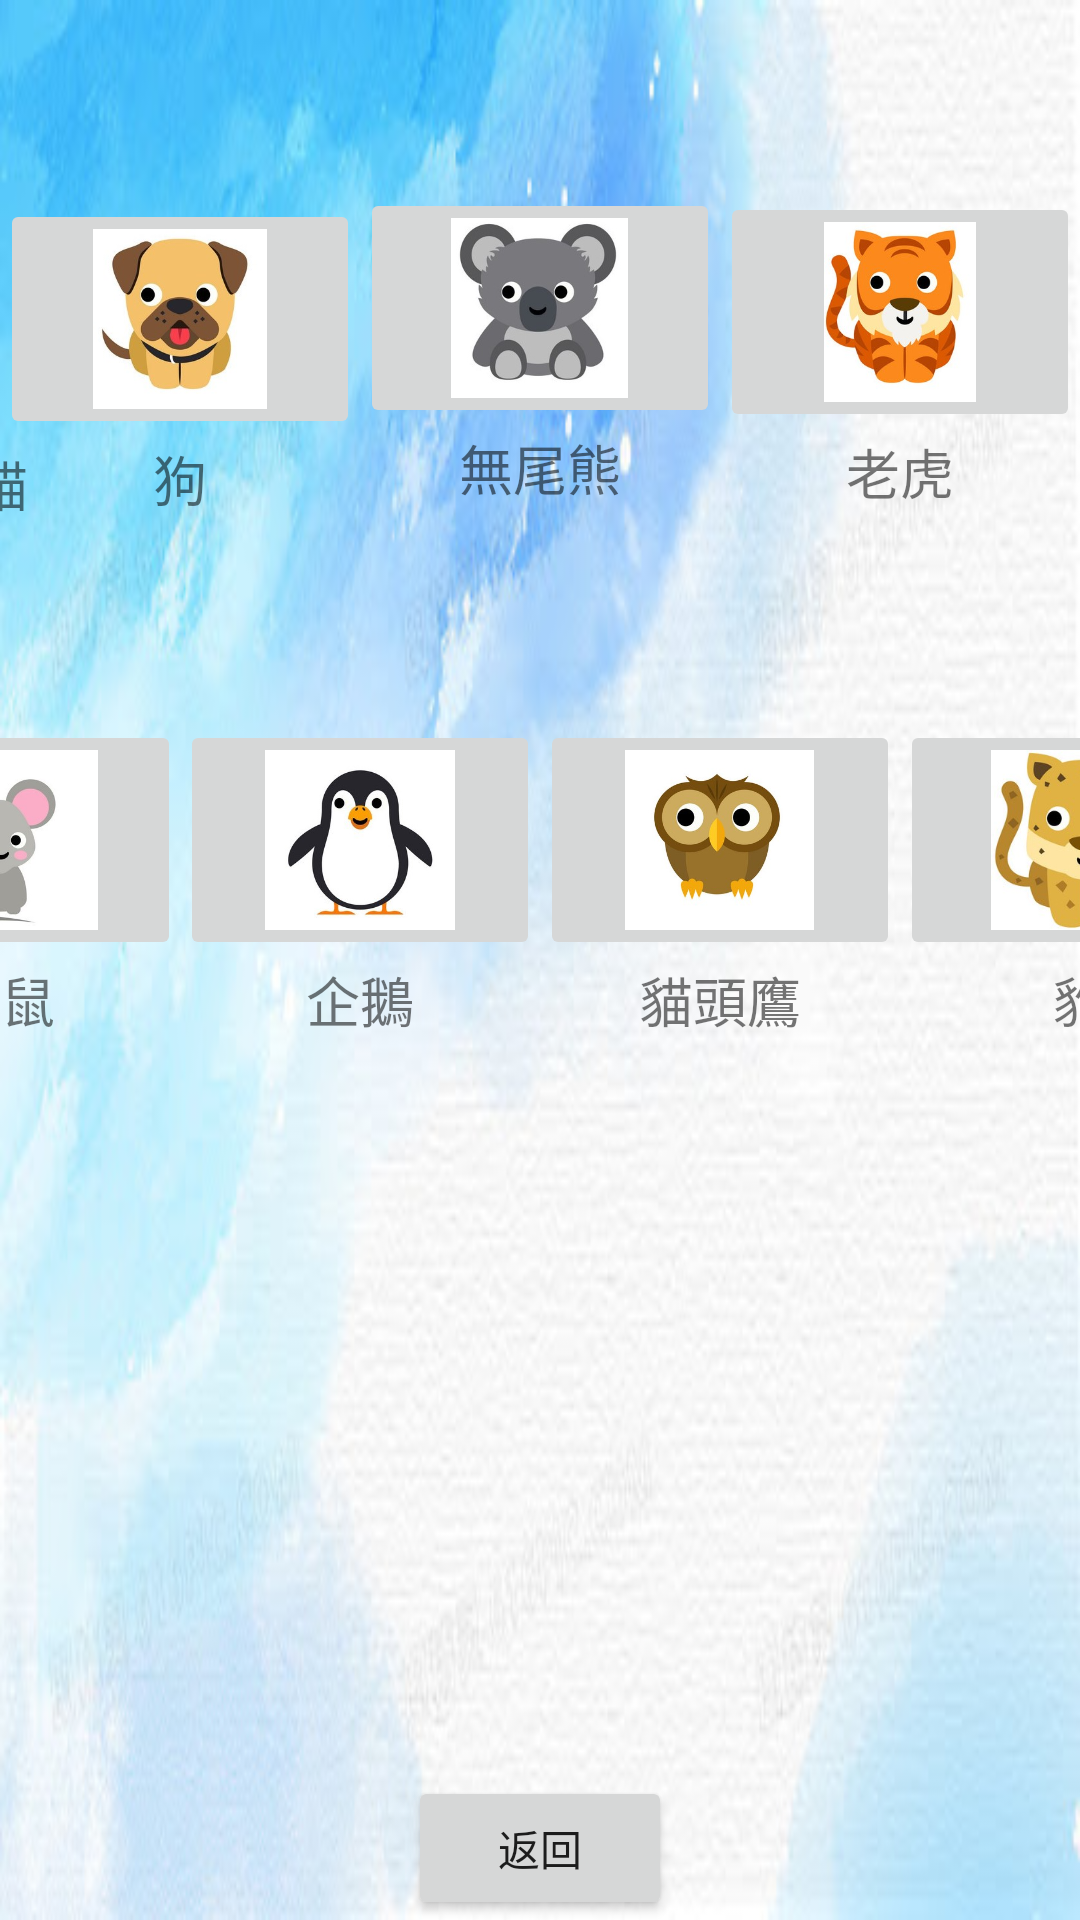

This screen was rendered from an Android layout file. Write that file and the resources it references.
<!-- AndroidManifest.xml: application theme Theme.Baby1 -->
<!-- res/layout/activity_ani_main.xml -->
<?xml version="1.0" encoding="utf-8"?>
<androidx.constraintlayout.widget.ConstraintLayout xmlns:android="http://schemas.android.com/apk/res/android"
    xmlns:app="http://schemas.android.com/apk/res-auto"
    xmlns:tools="http://schemas.android.com/tools"
    android:layout_width="match_parent"
    android:layout_height="match_parent"
    tools:context=".AniMainActivity">

    <ImageView
        android:id="@+id/imageView"
        android:layout_width="0dp"
        android:layout_height="0dp"
        android:scaleType="fitXY"
        app:layout_constraintBottom_toBottomOf="parent"
        app:layout_constraintEnd_toEndOf="parent"
        app:layout_constraintStart_toStartOf="parent"
        app:layout_constraintTop_toTopOf="parent"
        app:srcCompat="@drawable/back14" />

    <ImageButton
        android:id="@+id/sha1_btn"
        android:layout_width="120dp"
        android:layout_height="80dp"
        android:onClick="playSound1"
        android:scaleType="centerInside"
        app:layout_constraintBottom_toTopOf="@+id/ani4_btn"
        app:layout_constraintEnd_toEndOf="parent"
        app:layout_constraintEnd_toStartOf="@+id/sha2_btn"
        app:layout_constraintHorizontal_bias="0.5"
        app:layout_constraintStart_toStartOf="parent"
        app:layout_constraintTop_toTopOf="parent"
        app:layout_constraintVertical_bias="0.426"
        app:srcCompat="@drawable/ani1" />

    <TextView
        android:id="@+id/sha1_text"
        android:layout_width="120dp"
        android:layout_height="wrap_content"
        android:text="貓"
        android:textAlignment="center"
        android:textSize="18sp"
        app:layout_constraintEnd_toStartOf="@+id/ani2_text"
        app:layout_constraintHorizontal_bias="0.5"
        app:layout_constraintStart_toStartOf="parent"
        app:layout_constraintTop_toBottomOf="@+id/sha1_btn" />

    <ImageButton
        android:id="@+id/sha2_btn"
        android:layout_width="120dp"
        android:layout_height="80dp"
        android:onClick="playSound2"
        android:scaleType="centerInside"
        app:layout_constraintBottom_toTopOf="@+id/guideline5"
        app:layout_constraintEnd_toStartOf="@+id/ani3_btn"
        app:layout_constraintHorizontal_bias="0.5"
        app:layout_constraintStart_toEndOf="@+id/sha1_btn"
        app:layout_constraintTop_toTopOf="parent"
        app:layout_constraintVertical_bias="0.414"
        app:srcCompat="@drawable/ani2" />

    <TextView
        android:id="@+id/ani2_text"
        android:layout_width="120dp"
        android:layout_height="wrap_content"
        android:text="狗"
        android:textAlignment="center"
        android:textSize="18sp"
        app:layout_constraintEnd_toStartOf="@+id/ani3_text"
        app:layout_constraintHorizontal_bias="0.5"
        app:layout_constraintStart_toEndOf="@+id/sha1_btn"
        app:layout_constraintTop_toBottomOf="@+id/sha2_btn" />

    <ImageButton
        android:id="@+id/ani3_btn"
        android:layout_width="120dp"
        android:layout_height="80dp"
        android:onClick="playSound3"
        android:scaleType="centerInside"
        app:layout_constraintBottom_toTopOf="@+id/guideline5"
        app:layout_constraintEnd_toStartOf="@+id/ani8_btn"
        app:layout_constraintHorizontal_bias="0.5"
        app:layout_constraintStart_toEndOf="@+id/sha2_btn"
        app:layout_constraintTop_toTopOf="parent"
        app:layout_constraintVertical_bias="0.392"
        app:srcCompat="@drawable/ani3" />

    <TextView
        android:id="@+id/ani3_text"
        android:layout_width="120dp"
        android:layout_height="wrap_content"
        android:text="無尾熊"
        android:textAlignment="center"
        android:textSize="18sp"
        app:layout_constraintEnd_toStartOf="@+id/ani8_text"
        app:layout_constraintHorizontal_bias="0.5"
        app:layout_constraintStart_toEndOf="@+id/ani2_text"
        app:layout_constraintTop_toBottomOf="@+id/ani3_btn" />

    <ImageButton
        android:id="@+id/ani4_btn"
        android:layout_width="120dp"
        android:layout_height="80dp"
        android:onClick="playSound4"
        android:scaleType="centerInside"
        app:layout_constraintEnd_toStartOf="@+id/ani7_btn"
        app:layout_constraintHorizontal_bias="0.5"
        app:layout_constraintStart_toStartOf="parent"
        app:layout_constraintTop_toTopOf="@+id/guideline5"
        app:srcCompat="@drawable/ani4" />

    <TextView
        android:id="@+id/ani4_text"
        android:layout_width="120dp"
        android:layout_height="wrap_content"
        android:text="老鼠"
        android:textAlignment="center"
        android:textSize="18sp"
        app:layout_constraintEnd_toStartOf="@+id/ani7_text"
        app:layout_constraintHorizontal_bias="0.5"
        app:layout_constraintStart_toStartOf="parent"
        app:layout_constraintTop_toBottomOf="@+id/ani4_btn" />

    <ImageButton
        android:id="@+id/ani5_btn"
        android:layout_width="120dp"
        android:layout_height="80dp"
        android:onClick="playSound5"
        android:scaleType="centerInside"
        app:layout_constraintEnd_toStartOf="@+id/ani6_btn"
        app:layout_constraintHorizontal_bias="0.5"
        app:layout_constraintStart_toEndOf="@+id/ani7_btn"
        app:layout_constraintTop_toTopOf="@+id/guideline5"
        app:srcCompat="@drawable/ani5" />

    <TextView
        android:id="@+id/ani5_text"
        android:layout_width="120dp"
        android:layout_height="wrap_content"
        android:text="貓頭鷹"
        android:textAlignment="center"
        android:textSize="18sp"
        app:layout_constraintEnd_toStartOf="@+id/ani6_text"
        app:layout_constraintHorizontal_bias="0.5"
        app:layout_constraintStart_toEndOf="@+id/ani7_text"
        app:layout_constraintTop_toBottomOf="@+id/ani5_btn" />

    <ImageButton
        android:id="@+id/ani6_btn"
        android:layout_width="120dp"
        android:layout_height="80dp"
        android:onClick="playSound6"
        android:scaleType="centerInside"
        app:layout_constraintEnd_toEndOf="parent"
        app:layout_constraintHorizontal_bias="0.5"
        app:layout_constraintStart_toEndOf="@+id/ani5_btn"
        app:layout_constraintTop_toTopOf="@+id/guideline5"
        app:srcCompat="@drawable/ani6" />

    <TextView
        android:id="@+id/ani6_text"
        android:layout_width="120dp"
        android:layout_height="wrap_content"
        android:text="豹"
        android:textAlignment="center"
        android:textSize="18sp"
        app:layout_constraintEnd_toEndOf="parent"
        app:layout_constraintHorizontal_bias="0.5"
        app:layout_constraintStart_toEndOf="@+id/ani5_text"
        app:layout_constraintTop_toBottomOf="@+id/ani6_btn" />

    <ImageButton
        android:id="@+id/ani7_btn"
        android:layout_width="120dp"
        android:layout_height="80dp"
        android:onClick="playSound7"
        android:scaleType="centerInside"
        app:layout_constraintEnd_toStartOf="@+id/ani5_btn"
        app:layout_constraintHorizontal_bias="0.5"
        app:layout_constraintStart_toEndOf="@+id/ani4_btn"
        app:layout_constraintTop_toTopOf="@+id/guideline5"
        app:srcCompat="@drawable/ani7" />

    <TextView
        android:id="@+id/ani7_text"
        android:layout_width="120dp"
        android:layout_height="wrap_content"
        android:text="企鵝"
        android:textAlignment="center"
        android:textSize="18sp"
        app:layout_constraintEnd_toStartOf="@+id/ani5_text"
        app:layout_constraintHorizontal_bias="0.5"
        app:layout_constraintStart_toEndOf="@+id/ani4_text"
        app:layout_constraintTop_toBottomOf="@+id/ani7_btn" />

    <ImageButton
        android:id="@+id/ani8_btn"
        android:layout_width="120dp"
        android:layout_height="80dp"
        android:onClick="playSound8"
        android:scaleType="centerInside"
        app:layout_constraintBottom_toTopOf="@+id/guideline5"
        app:layout_constraintEnd_toEndOf="parent"
        app:layout_constraintHorizontal_bias="0.5"
        app:layout_constraintStart_toEndOf="@+id/ani3_btn"
        app:layout_constraintTop_toTopOf="parent"
        app:layout_constraintVertical_bias="0.4"
        app:srcCompat="@drawable/ani8" />

    <TextView
        android:id="@+id/ani8_text"
        android:layout_width="120dp"
        android:layout_height="wrap_content"
        android:text="老虎"
        android:textAlignment="center"
        android:textSize="18sp"
        app:layout_constraintEnd_toEndOf="parent"
        app:layout_constraintHorizontal_bias="0.5"
        app:layout_constraintStart_toEndOf="@+id/ani3_text"
        app:layout_constraintTop_toBottomOf="@+id/ani8_btn" />

    <androidx.constraintlayout.widget.Guideline
        android:id="@+id/guideline5"
        android:layout_width="wrap_content"
        android:layout_height="wrap_content"
        android:orientation="horizontal"
        app:layout_constraintGuide_begin="240dp" />

    <Button
        android:id="@+id/button"
        android:layout_width="wrap_content"
        android:layout_height="wrap_content"
        android:text="返回"
        app:layout_constraintBottom_toBottomOf="parent"
        app:layout_constraintEnd_toEndOf="parent"
        app:layout_constraintStart_toStartOf="parent" />

</androidx.constraintlayout.widget.ConstraintLayout>
<!-- resources referenced by this layout -->
<resources>
  <!-- drawable ani1: jpg bitmap (drawable-v24, 39268 bytes) -->
  <!-- drawable ani2: jpg bitmap (drawable-v24, 39619 bytes) -->
  <!-- drawable ani3: jpg bitmap (drawable-v24, 36284 bytes) -->
  <!-- drawable ani4: jpg bitmap (drawable-v24, 31381 bytes) -->
  <!-- drawable ani5: jpg bitmap (drawable-v24, 37610 bytes) -->
  <!-- drawable ani6: jpg bitmap (drawable-v24, 40410 bytes) -->
  <!-- drawable ani7: jpg bitmap (drawable-v24, 36393 bytes) -->
  <!-- drawable ani8: jpg bitmap (drawable-v24, 43063 bytes) -->
  <!-- drawable back14: jpg bitmap (drawable-v24, 28401 bytes) -->
  <style name="Theme.Baby1" parent="Theme.MaterialComponents.DayNight.NoActionBar.Bridge">
          
          <item name="colorPrimary">@color/purple_500</item>
          <item name="colorPrimaryVariant">@color/purple_700</item>
          <item name="colorOnPrimary">@color/white</item>
          
          <item name="colorSecondary">@color/teal_200</item>
          <item name="colorSecondaryVariant">@color/teal_700</item>
          <item name="colorOnSecondary">@color/black</item>
          
          <item name="android:statusBarColor" tools:targetApi="l">?attr/colorPrimaryVariant</item>
          
      </style>
  <!-- not gathered from this repository: default colours our renderer supplied (Android Studio template values) -->
  <color name="purple_500">#FF6200EE</color>
  <color name="purple_700">#FF3700B3</color>
  <color name="teal_200">#FF03DAC5</color>
  <color name="teal_700">#FF018786</color>
  <color name="black">#FF000000</color>
  <color name="white">#FFFFFFFF</color>
</resources>
